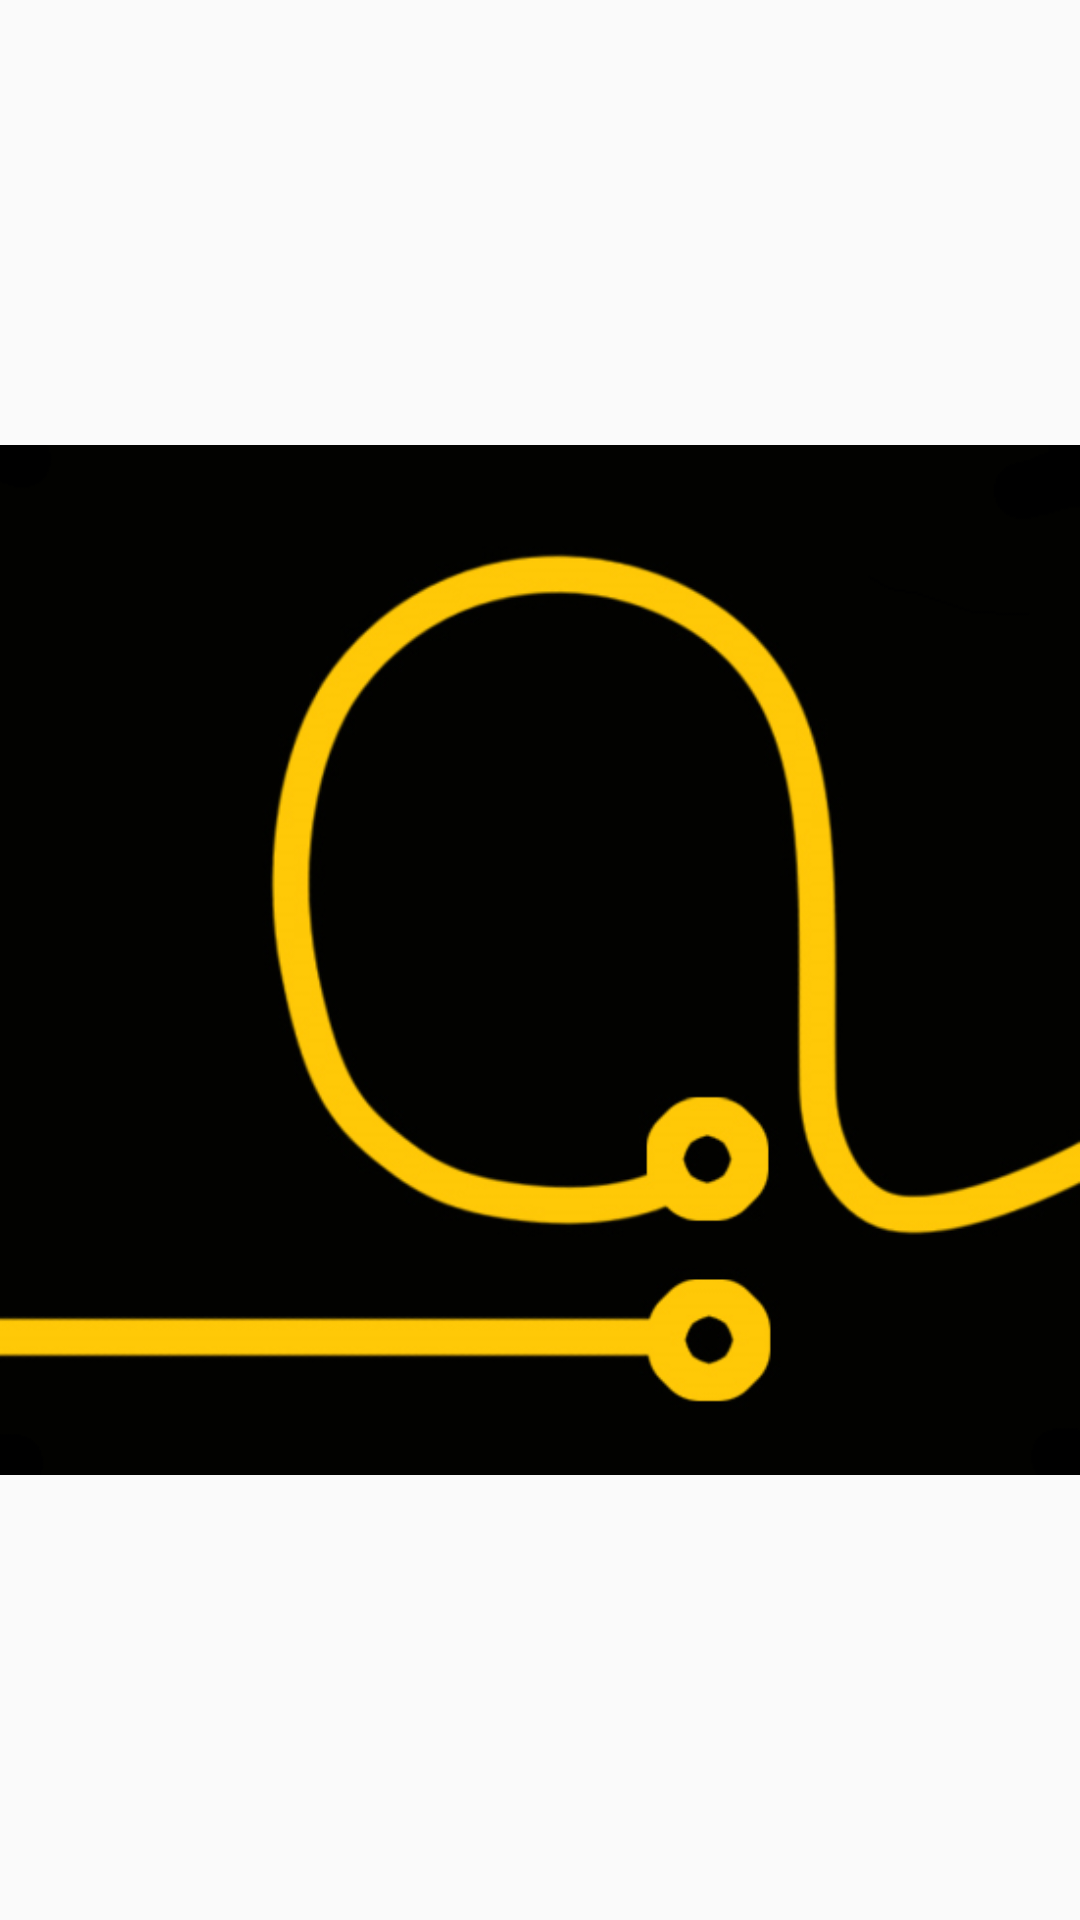

Here is an Android app screen rendered from its layout file. Give the layout XML and the strings, colors and styles it references.
<!-- AndroidManifest.xml: application theme AppTheme -->
<!-- res/layout/activity_splash_screen.xml -->
<?xml version="1.0" encoding="utf-8"?>
<RelativeLayout xmlns:android="http://schemas.android.com/apk/res/android"
    xmlns:tools="http://schemas.android.com/tools"
    android:id="@+id/activity_splash_screen"
    android:layout_width="match_parent"
    android:layout_height="match_parent"
    tools:context="com.example.kieu.rgm.SplashScreen">

    <ImageView
        android:layout_width = "fill_parent"
        android:layout_height = "fill_parent"
        android:scaleType = "fitCenter"
        android:src = "@drawable/adapt"
        />

</RelativeLayout>
<!-- resources referenced by this layout -->
<resources>
  <!-- drawable adapt: png bitmap (drawable, 53205 bytes) -->
  <style name="AppTheme" parent="Theme.AppCompat.Light.DarkActionBar">
          
          <item name="colorPrimary">@color/mauvang</item>
          <item name="colorPrimaryDark">@color/mauvang</item>
          <item name="colorAccent">@color/mauvang</item>
      </style>
  <color name="mauvang">#FFE4EF4D</color>
</resources>
